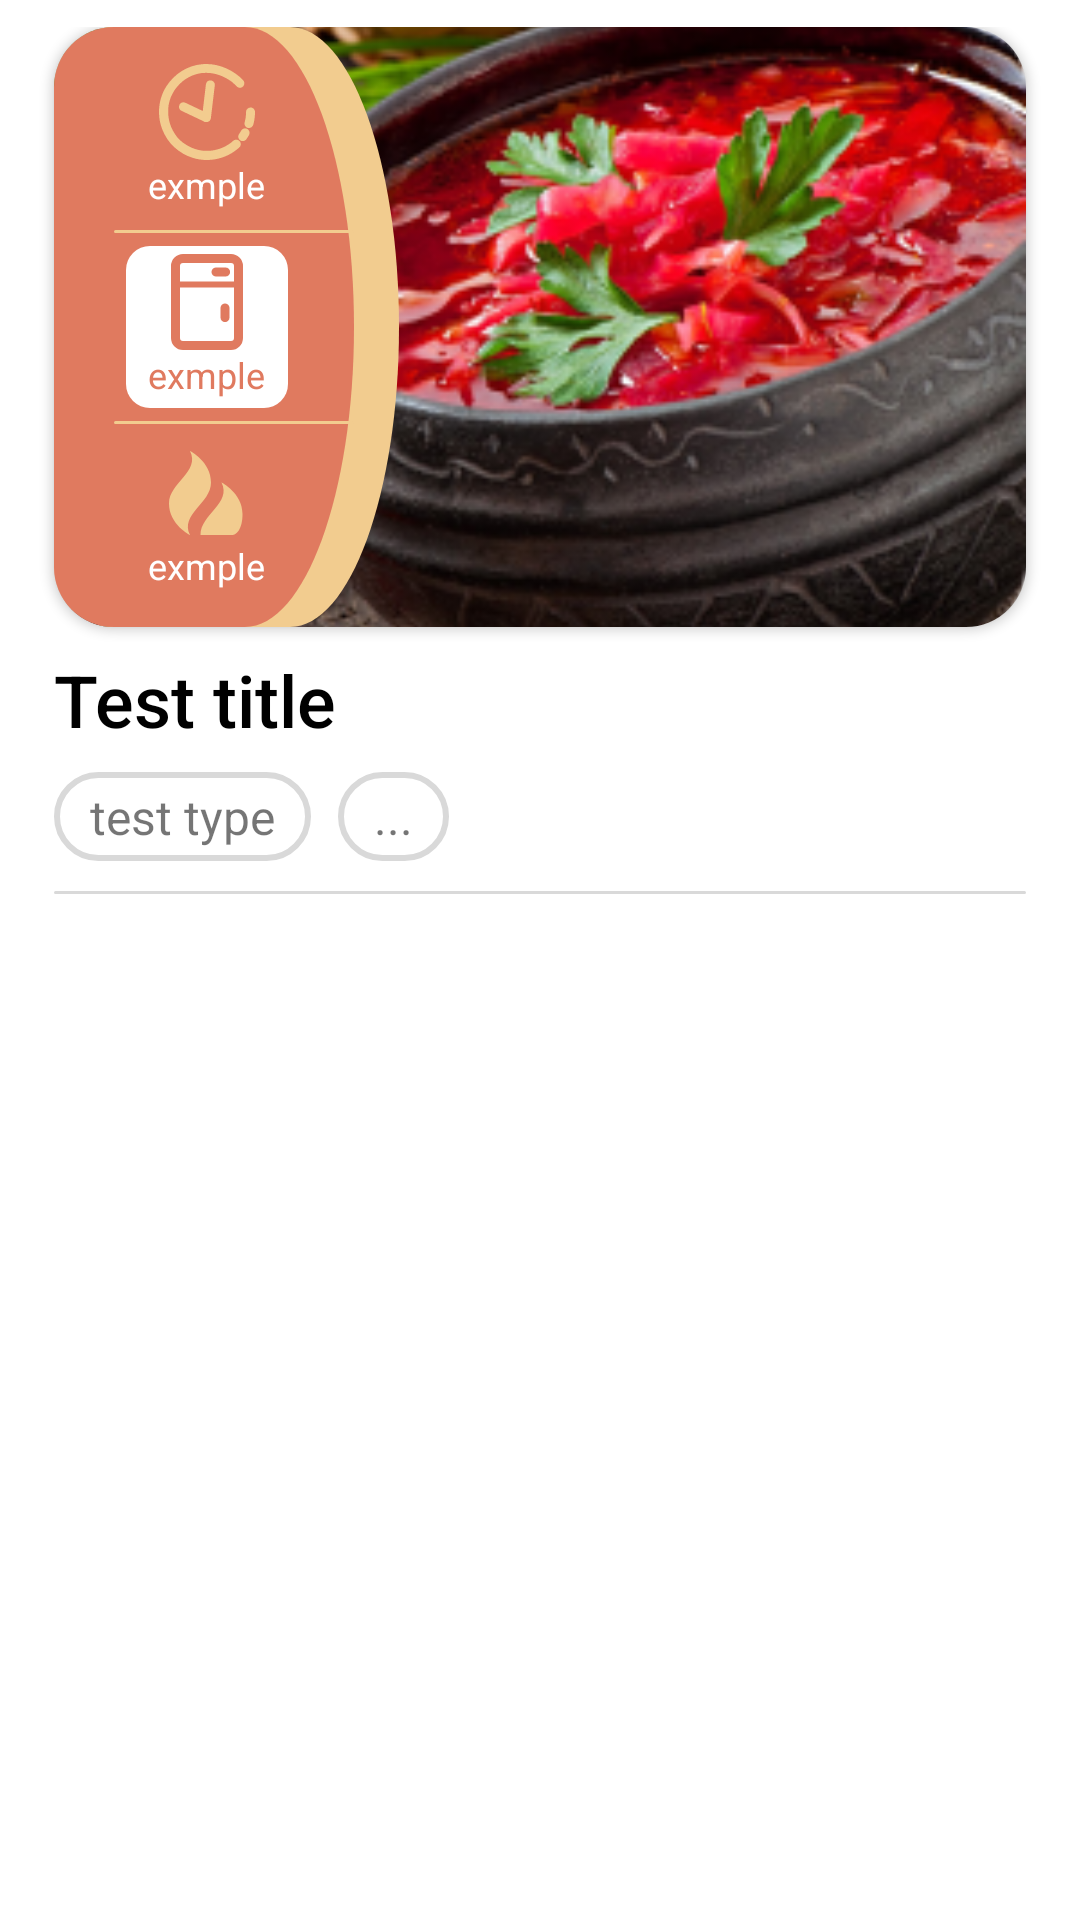

The Android layout XML behind this screen, and the referenced resources:
<!-- AndroidManifest.xml: application theme Theme.Kitchen_Master -->
<!-- res/layout/recipe_item.xml -->
<?xml version="1.0" encoding="utf-8"?>
<androidx.constraintlayout.widget.ConstraintLayout xmlns:android="http://schemas.android.com/apk/res/android"
    xmlns:app="http://schemas.android.com/apk/res-auto"
    xmlns:tools="http://schemas.android.com/tools"
    android:layout_width="match_parent"
    android:layout_height="wrap_content"
    android:paddingVertical="9dp">


    <androidx.cardview.widget.CardView
        android:id="@+id/cardView2"
        android:layout_width="match_parent"
        android:layout_height="200dp"
        android:layout_marginHorizontal="18dp"
        android:elevation="5dp"
        app:cardCornerRadius="20dp"
        app:layout_constraintTop_toTopOf="parent">

        <ImageView
            android:id="@+id/imageReceipt"
            android:layout_width="match_parent"
            android:layout_height="match_parent"
            android:scaleType="centerCrop"
            android:src="@drawable/image_example" />


        <androidx.constraintlayout.widget.ConstraintLayout
            android:layout_width="match_parent"
            android:layout_height="match_parent">

            <LinearLayout
                android:layout_width="100dp"
                android:layout_height="match_parent"
                android:layout_marginLeft="15dp"
                android:background="@drawable/recipe_item_statsback"
                android:backgroundTint="@color/secondOrange"
                android:elevation="5dp"
                app:layout_constraintStart_toStartOf="parent" />

            <androidx.constraintlayout.widget.ConstraintLayout
                android:id="@+id/constraintLayout2"
                android:layout_width="100dp"
                android:layout_height="match_parent"
                android:background="@drawable/recipe_item_statsback"
                android:backgroundTint="?attr/navUIElementColor"
                android:elevation="5dp"
                app:layout_constraintStart_toStartOf="parent"
                tools:ignore="RtlSymmetry">


                

                <LinearLayout
                    android:layout_marginLeft="24dp"
                    android:id="@+id/linearLayou1"
                    android:layout_width="54dp"
                    android:layout_height="54dp"
                    android:gravity="center"
                    android:orientation="vertical"
                    app:layout_constraintBottom_toTopOf="@+id/linearLayout"
                    app:layout_constraintStart_toStartOf="parent"
                    app:layout_constraintTop_toTopOf="parent">

                    <ImageView
                        android:layout_width="wrap_content"
                        android:layout_height="32dp"
                        android:src="@drawable/average_time"
                        app:tint="@color/secondOrange" />

                    <TextView
                        android:id="@+id/tv_receiptTime"
                        android:layout_width="wrap_content"
                        android:layout_height="wrap_content"
                        android:text="exmple"
                        android:textColor="?attr/textColorRecipeStats"
                        android:textSize="12dp" />
                </LinearLayout>

                <LinearLayout
                    android:layout_marginLeft="6dp"
                    android:layout_width="match_parent"
                    android:layout_height="wrap_content"
                    android:gravity="center"
                    android:orientation="horizontal"
                    app:layout_constraintBottom_toTopOf="@+id/linearLayout"
                    app:layout_constraintStart_toStartOf="parent"
                    app:layout_constraintTop_toBottomOf="@+id/linearLayou1">

                    <View
                        android:layout_width="8dp"
                        android:layout_height="8dp"
                        android:background="@drawable/circle_shape"
                        android:backgroundTint="@color/secondOrange" />

                    <View
                        android:layout_marginLeft="6dp"
                        android:layout_width="match_parent"
                        android:layout_height="1dp"
                        android:background="@drawable/toolbarform_left"
                        android:backgroundTint="@color/secondOrange"
                        app:layout_constraintBottom_toTopOf="@+id/linearLayout"
                        app:layout_constraintStart_toStartOf="parent"
                        app:layout_constraintTop_toBottomOf="@+id/linearLayou1" />
                </LinearLayout>

                

                <LinearLayout
                    android:layout_marginLeft="24dp"
                    android:id="@+id/linearLayout"
                    android:layout_width="54dp"
                    android:layout_height="54dp"
                    android:background="@drawable/toolbarform_left"
                    android:backgroundTint="?attr/textColorRecipeStats"
                    android:gravity="center"
                    android:orientation="vertical"
                    app:layout_constraintBottom_toBottomOf="parent"
                    app:layout_constraintStart_toStartOf="parent"
                    app:layout_constraintTop_toTopOf="parent">

                    <ImageView
                        android:layout_width="wrap_content"
                        android:layout_height="32dp"
                        android:src="@drawable/ic_fridge"
                        app:tint="?attr/navUIElementColor" />

                    <TextView
                        android:layout_width="wrap_content"
                        android:layout_height="wrap_content"
                        android:text="exmple"
                        android:textColor="?attr/navUIElementColor"
                        android:textSize="12dp" />
                </LinearLayout>

                <LinearLayout
                    android:layout_width="match_parent"
                    android:layout_height="wrap_content"
                    android:layout_marginLeft="6dp"
                    android:gravity="center"
                    android:orientation="horizontal"
                    app:layout_constraintBottom_toTopOf="@+id/linearLayou2"
                    app:layout_constraintStart_toStartOf="parent"
                    app:layout_constraintTop_toBottomOf="@+id/linearLayout">

                    <View
                        android:layout_width="8dp"
                        android:layout_height="8dp"
                        android:background="@drawable/circle_shape"
                        android:backgroundTint="@color/secondOrange" />

                    <View
                        android:layout_width="match_parent"
                        android:layout_height="1dp"
                        android:layout_marginLeft="6dp"
                        android:background="@drawable/toolbarform_left"
                        android:backgroundTint="@color/secondOrange"
                        app:layout_constraintBottom_toTopOf="@+id/linearLayout"
                        app:layout_constraintStart_toStartOf="parent"
                        app:layout_constraintTop_toBottomOf="@+id/linearLayou1" />
                </LinearLayout>

                

                <LinearLayout
                    android:layout_marginLeft="24dp"
                    android:id="@+id/linearLayou2"
                    android:layout_width="54dp"
                    android:layout_height="54dp"
                    android:gravity="center"
                    android:orientation="vertical"
                    app:layout_constraintBottom_toBottomOf="parent"
                    app:layout_constraintStart_toStartOf="parent"
                    app:layout_constraintTop_toBottomOf="@+id/linearLayout">

                    <ImageView
                        android:layout_width="wrap_content"
                        android:layout_height="32dp"
                        android:src="@drawable/ic_kkal"
                        app:tint="@color/secondOrange" />

                    <TextView
                        android:layout_width="wrap_content"
                        android:layout_height="wrap_content"
                        android:text="exmple"
                        android:textColor="?attr/textColorRecipeStats"
                        android:textSize="12dp" />
                </LinearLayout>

            </androidx.constraintlayout.widget.ConstraintLayout>

        </androidx.constraintlayout.widget.ConstraintLayout>


    </androidx.cardview.widget.CardView>

    <TextView
        android:layout_marginHorizontal="18dp"
        android:id="@+id/tv_receiptTitle"
        android:layout_width="match_parent"
        android:layout_height="wrap_content"
        android:layout_marginVertical="8dp"
        android:fontFamily="sans-serif-medium"
        android:text="Test title"
        android:textColor="?attr/titleItemTextColor"
        android:textSize="24sp"
        app:layout_constraintTop_toBottomOf="@+id/cardView2" />

    <LinearLayout
        android:id="@+id/linearLayout2"
        android:layout_width="wrap_content"
        android:layout_height="wrap_content"
        android:layout_marginLeft="18dp"
        android:layout_marginTop="8dp"
        android:background="@drawable/tag_shape"
        android:paddingHorizontal="12dp"
        android:paddingVertical="4dp"
        app:layout_constraintStart_toStartOf="parent"
        app:layout_constraintTop_toBottomOf="@+id/tv_receiptTitle">

        <TextView
            android:id="@+id/tv_receiptType"
            android:layout_width="match_parent"
            android:layout_height="wrap_content"
            android:text="test type"
            android:textSize="16sp"
            app:layout_constraintTop_toBottomOf="@+id/tv_receiptTitle" />
    </LinearLayout>

    <LinearLayout
        android:layout_width="wrap_content"
        android:layout_height="wrap_content"
        android:layout_marginStart="9dp"
        android:layout_marginTop="8dp"
        android:background="@drawable/tag_shape"
        android:paddingHorizontal="12dp"
        android:paddingVertical="4dp"
        app:layout_constraintStart_toEndOf="@+id/linearLayout2"
        app:layout_constraintTop_toBottomOf="@+id/tv_receiptTitle">

        <TextView
            android:layout_width="match_parent"
            android:layout_height="wrap_content"
            android:text="..."
            android:textSize="16sp"
            app:layout_constraintTop_toBottomOf="@+id/tv_receiptTitle" />
    </LinearLayout>

    <View
        android:id="@+id/last_item_divider"
        android:layout_marginHorizontal="18dp"
        android:layout_marginTop="10dp"
        android:layout_width="match_parent"
        android:layout_height="1dp"
        android:background="@drawable/toolbarform_left"
        android:backgroundTint="?attr/tagBorderColor"
        app:layout_constraintTop_toBottomOf="@+id/linearLayout2" />




</androidx.constraintlayout.widget.ConstraintLayout>
<!-- resources referenced by this layout -->
<resources>
  <color name="secondOrange">#F2CC8F</color>
  <!-- drawable average_time: vector/xml drawable (drawable, 5202 chars, omitted) -->
  <!-- drawable ic_fridge (drawable) -->
  <vector xmlns:android="http://schemas.android.com/apk/res/android"
      android:width="24dp"
      android:height="32dp"
      android:viewportWidth="24"
      android:viewportHeight="32">
    <path
        android:pathData="M4,1.5L20,1.5A2.5,2.5 0,0 1,22.5 4L22.5,28A2.5,2.5 0,0 1,20 30.5L4,30.5A2.5,2.5 0,0 1,1.5 28L1.5,4A2.5,2.5 0,0 1,4 1.5z"
        android:strokeWidth="3"
        android:fillColor="#00000000"
        android:strokeColor="#9FC370"/>
    <path
        android:pathData="M0.96,10.2L23.04,10.2"
        android:strokeWidth="2"
        android:fillColor="#00000000"
        android:strokeColor="#9FC370"/>
    <path
        android:pathData="M18,21.2V18"
        android:strokeWidth="3"
        android:fillColor="#00000000"
        android:strokeColor="#9FC370"
        android:strokeLineCap="round"/>
    <path
        android:pathData="M15,6L18.206,6"
        android:strokeWidth="3"
        android:fillColor="#00000000"
        android:strokeColor="#9FC370"
        android:strokeLineCap="round"/>
  </vector>
  <!-- drawable ic_kkal (drawable) -->
  <vector xmlns:android="http://schemas.android.com/apk/res/android"
      android:width="25dp"
      android:height="28dp"
      android:viewportWidth="25"
      android:viewportHeight="28">
    <path
        android:pathData="M7,0C10.5,7 0,10.5 0,17.5C0,24.5 7,28 7,28C3.57,21.07 14,17.5 14,10.5C14,3.5 7,0 7,0ZM17.5,10.5C21,17.5 10.5,21 10.5,28H21C22.4,28 24.5,26.25 24.5,21C24.5,14 17.5,10.5 17.5,10.5Z"
        android:fillColor="#9FC470"/>
  </vector>
  <!-- drawable image_example: png bitmap (drawable, 112562 bytes) -->
  <!-- drawable recipe_item_statsback (drawable) -->
  <vector xmlns:android="http://schemas.android.com/apk/res/android"
      android:width="110dp"
      android:height="200dp"
      android:viewportWidth="110"
      android:viewportHeight="200">
    <path
        android:pathData="M0,0H70C92.09,0 110,44.77 110,100C110,155.23 92.09,200 70,200H0V0Z"
        android:fillColor="#D9D9D9"
        android:fillType="evenOdd"/>
  </vector>
  <!-- drawable tag_shape (drawable) -->
  <?xml version="1.0" encoding="utf-8"?>
  <shape xmlns:android="http://schemas.android.com/apk/res/android"
      android:shape="rectangle">
      <corners android:radius="14dp"/>
      <stroke android:color="?attr/tagBorderColor" android:width="2dp"/>
  </shape>
  <!-- drawable toolbarform_left (drawable) -->
  <?xml version="1.0" encoding="utf-8"?>
  <shape android:shape="rectangle"
      xmlns:android="http://schemas.android.com/apk/res/android" >
      <solid android:color="@color/white" />
      <corners
          android:radius="8dp"/>
  </shape>
  <style name="Theme.Kitchen_Master" parent="Theme.AppCompat.Light.DarkActionBar">
          
          <item name="colorPrimary">@color/white</item>
          <item name="colorPrimaryDark">@color/white</item>
          <item name="colorAccent">@color/teal_200</item>
          
          <item name="android:windowBackground">@color/white</item>
          <item name="android:navigationBarColor">@color/night_back</item>
          <item name="android:statusBarColor">@android:color/transparent</item>
  
  
          <item name="itemBlockColor">@color/itemBlockColorDay</item>
          <item name="navUIElementColor">@color/orange_day</item>
          <item name="titleItemTextColor">@color/black</item>
          <item name="textColorRecipeStats">@color/white</item>
  
      </style>
  <color name="white">#FFFFFFFF</color>
  <color name="teal_200">#FF03DAC5</color>
  <color name="night_back">#222222</color>
  <color name="itemBlockColorDay">#F4F1DE</color>
  <color name="orange_day">#E07A5F</color>
  <color name="black">#FF000000</color>
</resources>
